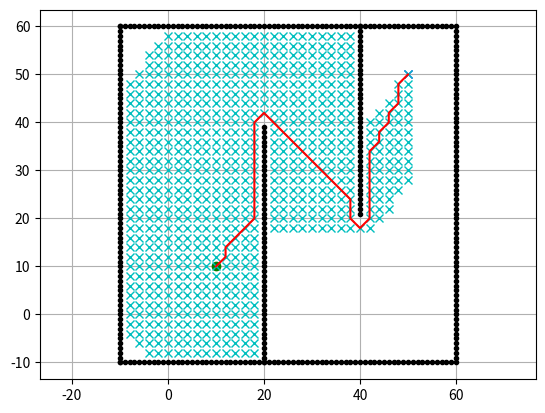

Write Python code to recreate this figure.

import math

import matplotlib.pyplot as plt

show_animation = True


class AStarPlanner:

    def __init__(self, ox, oy, resolution, rr):
        self.resolution = resolution
        self.rr = rr
        self.min_x, self.min_y = 0, 0
        self.max_x, self.max_y = 0, 0
        self.obstacle_map = None
        self.x_width, self.y_width = 0, 0
        self.motion = self.get_motion_model()
        self.calc_obstacle_map(ox, oy)

    class Node:
        def __init__(self, x, y, cost, parent_index):
            self.x = x
            self.y = y
            self.cost = cost
            self.parent_index = parent_index

        def __str__(self):
            return str(self.x) + "," + str(self.y) + "," + str(
                self.cost) + "," + str(self.parent_index)

    def planning(self, sx, sy, gx, gy):

        start = self.Node(self.calc_xy_index(sx, self.min_x),
                               self.calc_xy_index(sy, self.min_y), 0.0, -1)
        goal = self.Node(self.calc_xy_index(gx, self.min_x),
                              self.calc_xy_index(gy, self.min_y), 0.0, -1)

        opened, closed = dict(), dict()
        opened[self.calc_grid_index(start)] = start

        while 1:
            if len(opened) == 0:
                print("Open set is empty..")
                break

            c_id = min(
                opened,
                key=lambda o: opened[o].cost + self.calc_heuristic(goal,
                                                                     opened[
                                                                         o]))
            current = opened[c_id]


            if show_animation:
                plt.plot(self.calc_grid_position(current.x, self.min_x),
                         self.calc_grid_position(current.y, self.min_y), "xc")

                plt.gcf().canvas.mpl_connect('key_release_event',
                                             lambda event: [exit(
                                                 0) if event.key == 'escape' else None])
                if len(closed.keys()) % 10 == 0:
                    plt.pause(0.001)

            if current.x == goal.x and current.y == goal.y:
                print("Find goal")
                goal.parent_index = current.parent_index
                goal.cost = current.cost
                break


            del opened[c_id]


            closed[c_id] = current

            for i, _ in enumerate(self.motion):
                node = self.Node(current.x + self.motion[i][0],
                                 current.y + self.motion[i][1],
                                 current.cost + self.motion[i][2], c_id)
                n_id = self.calc_grid_index(node)

                if not self.verify_node(node):
                    continue

                if n_id in closed:
                    continue

                if n_id not in opened:
                    opened[n_id] = node  
                else:
                    if opened[n_id].cost > node.cost:
                        opened[n_id] = node

        rx, ry = self.calc_final_path(goal, closed)

        return rx, ry

    def calc_final_path(self, goal_node, closed_set):
        # generate final course
        rx, ry = [self.calc_grid_position(goal_node.x, self.min_x)], [
            self.calc_grid_position(goal_node.y, self.min_y)]
        parent_index = goal_node.parent_index
        while parent_index != -1:
            n = closed_set[parent_index]
            rx.append(self.calc_grid_position(n.x, self.min_x))
            ry.append(self.calc_grid_position(n.y, self.min_y))
            parent_index = n.parent_index

        return rx, ry

    @staticmethod
    def calc_heuristic(n1, n2):
        w = 1.0 
        d = w * math.hypot(n1.x - n2.x, n1.y - n2.y)
        return d

    def calc_grid_position(self, index, min_position):
  
        pos = index * self.resolution + min_position
        return pos

    def calc_xy_index(self, position, min_pos):
        return round((position - min_pos) / self.resolution)

    def calc_grid_index(self, node):
        return (node.y - self.min_y) * self.x_width + (node.x - self.min_x)

    def verify_node(self, node):
        px = self.calc_grid_position(node.x, self.min_x)
        py = self.calc_grid_position(node.y, self.min_y)

        if px < self.min_x:
            return False
        elif py < self.min_y:
            return False
        elif px >= self.max_x:
            return False
        elif py >= self.max_y:
            return False

        # collision check
        if self.obstacle_map[node.x][node.y]:
            return False

        return True

    def calc_obstacle_map(self, ox, oy):

        self.min_x = round(min(ox))
        self.min_y = round(min(oy))
        self.max_x = round(max(ox))
        self.max_y = round(max(oy))
        print("min_x:", self.min_x)
        print("min_y:", self.min_y)
        print("max_x:", self.max_x)
        print("max_y:", self.max_y)

        self.x_width = round((self.max_x - self.min_x) / self.resolution)
        self.y_width = round((self.max_y - self.min_y) / self.resolution)
        print("x_width:", self.x_width)
        print("y_width:", self.y_width)

        # obstacle map generation
        self.obstacle_map = [[False for _ in range(self.y_width)]
                             for _ in range(self.x_width)]
        for ix in range(self.x_width):
            x = self.calc_grid_position(ix, self.min_x)
            for iy in range(self.y_width):
                y = self.calc_grid_position(iy, self.min_y)
                for iox, ioy in zip(ox, oy):
                    d = math.hypot(iox - x, ioy - y)
                    if d <= self.rr:
                        self.obstacle_map[ix][iy] = True
                        break

    @staticmethod
    def get_motion_model():
        # dx, dy, cost
        motion = [[1, 0, 1],
                  [0, 1, 1],
                  [-1, 0, 1],
                  [0, -1, 1],
                  [-1, -1, math.sqrt(2)],
                  [-1, 1, math.sqrt(2)],
                  [1, -1, math.sqrt(2)],
                  [1, 1, math.sqrt(2)]]

        return motion


def main():

    sx = 10.0 
    sy = 10.0  
    gx = 50.0  
    gy = 50.0  
    grid_size = 2.0  
    robot_radius = 1.0 

    ox, oy = [], []
    for i in range(-10, 60):
        ox.append(i)
        oy.append(-10.0)
    for i in range(-10, 60):
        ox.append(60.0)
        oy.append(i)
    for i in range(-10, 61):
        ox.append(i)
        oy.append(60.0)
    for i in range(-10, 61):
        ox.append(-10.0)
        oy.append(i)
    for i in range(-10, 40):
        ox.append(20.0)
        oy.append(i)
    for i in range(0, 40):
        ox.append(40.0)
        oy.append(60.0 - i)

    if show_animation:
        plt.plot(ox, oy, ".k")
        plt.plot(sx, sy, "og")
        plt.plot(gx, gy, "xb")
        plt.grid(True)
        plt.axis("equal")

    a_star = AStarPlanner(ox, oy, grid_size, robot_radius)
    rx, ry = a_star.planning(sx, sy, gx, gy)

    if show_animation:
        plt.plot(rx, ry, "-r")
        plt.pause(0.001)
        plt.savefig('astar.png')


if __name__ == '__main__':
    main()
